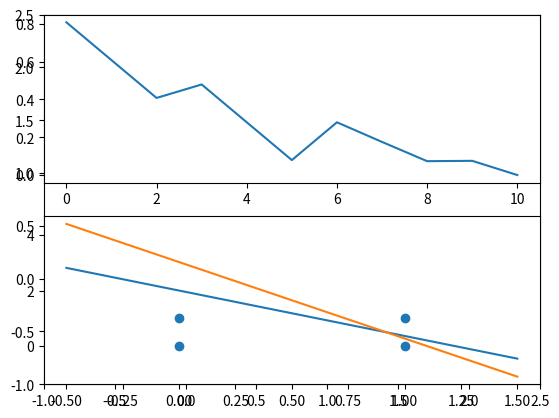

Python code for this plot:
import numpy as np
from numpy.random import *

# Injection?
def forward(x = [], W = [], th = 0):
    d = np.dot(np.array(x), np.array(W))
    return 1 if(d > th) else -1

def error(x, W, t):
    return max(0, -1 * t * np.dot(x, W))

def append_bias(X, W):
    x = np.array([ np.append(x, 1) for x in X ])
    w = np.append(W, rand())
    return[x, w]

def next_w(x, W, t, lo = 0.1):
    return W  + (lo * t * x)

# ---------------------------------------------------------------
X = np.array([[0, 0], [0, 1], [1, 0], [1, 1]])
Y = np.array([-1, -1, -1, 1]) # AND gate. -1:false, 1:true
W = np.array([ rand()-0.5 for x in range(0, len(X[0])) ])

# AppendBias
Xb, W = append_bias(X, W)
W0 = W
print(Xb,Y,W)

errors = [] # for Visualize

for i in range(0, 100):
    error_total = sum([ error(Xb[idx], W, Y[idx]) for idx in range(0, len(Xb))])
    errors.append(error_total) # for Visualize
    if error_total <= 0:
        print("Finish at iteration " + str(i))
        break

    for idx in range(0, len(Xb)):
        x = Xb[idx]
        f = forward(x,W)
        t = Y[idx]
        e = error(x,W,t)
        if e > 0 :
            W = next_w(x, W, t, 0.1)
        print( str(Xb[idx]) + "." + str(W) + "=" + str(f) + ":" + str(t) + ":" + str(f) + ":" + str(e)  )

# ---------------------------------------------------------------
# Visualize
print(errors)
import matplotlib.pyplot as plt

plt.xlim(-1,2.5)
plt.ylim(-1,2.5)

plt.subplot(211)
plt.plot(errors)

plt.subplot(212)
xx, yy = np.transpose(X)
plt.scatter(xx, yy)

x = np.linspace(-0.5, 1.5)
y0 = -(W0[0]*x + W0[2]) / W0[1]
plt.plot(x,y0)

# W[0]*x + W[1]*y + W[2]= 0
# W[1]*y = -W[0]*x - W[2]
# y = -(W[0]*x + W[2]) / W[1]
y = -(W[0]*x + W[2]) / W[1]

plt.plot(x,y)
plt.show()
